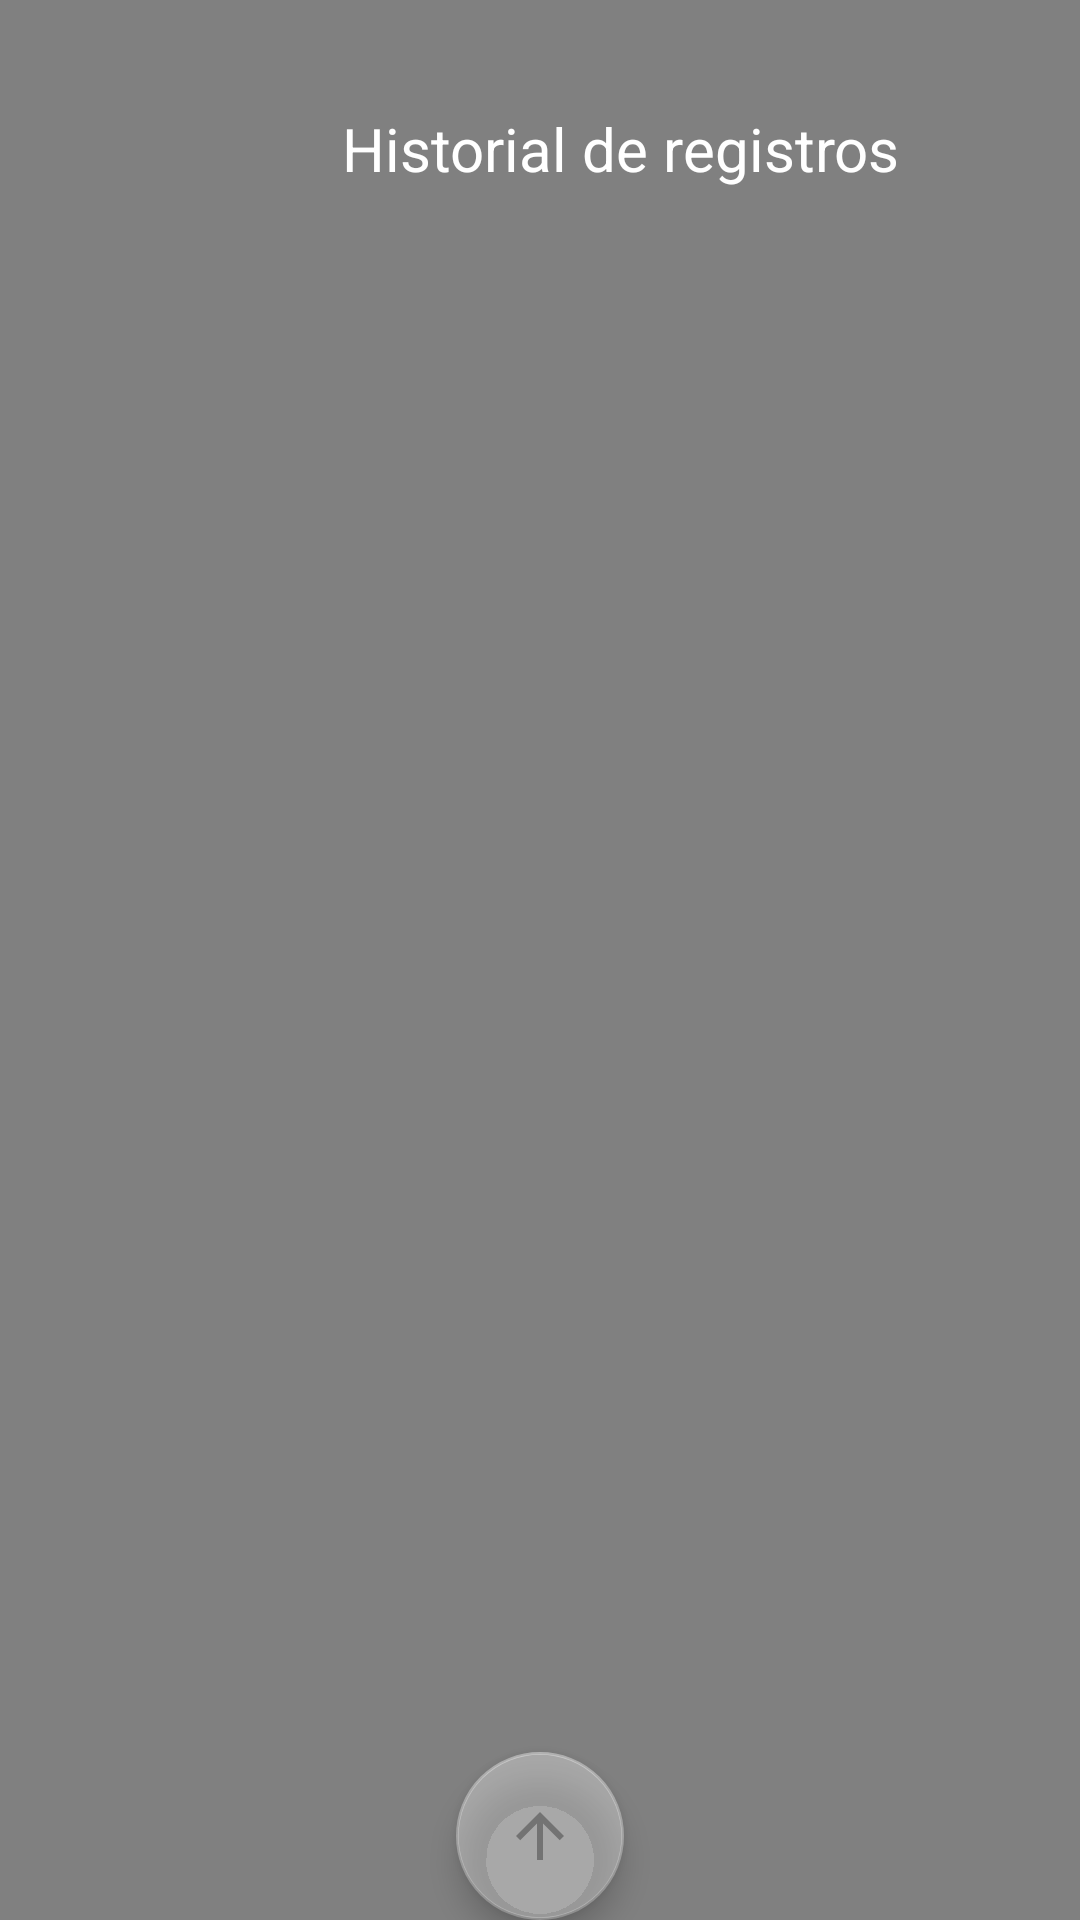

Produce the Android XML layout that renders to this screen, including the resource entries it uses.
<!-- AndroidManifest.xml: application theme Theme.Dark -->
<!-- res/layout/recyclerviewdemo.xml -->
<?xml version="1.0" encoding="utf-8"?>
<androidx.constraintlayout.widget.ConstraintLayout xmlns:android="http://schemas.android.com/apk/res/android"
    xmlns:app="http://schemas.android.com/apk/res-auto"
    xmlns:tools="http://schemas.android.com/tools"
    android:id="@+id/micontraint"
    android:layout_width="match_parent"
    android:layout_height="match_parent"
    tools:context=".activities.HistoryActivity">

    <LinearLayout
        android:layout_width="match_parent"
        android:layout_height="match_parent"
        android:layout_marginStart="10dp"
        android:layout_marginTop="10dp"
        android:layout_marginEnd="10dp"
        android:layout_marginBottom="10dp"
        android:orientation="vertical"
        app:layout_constraintBottom_toBottomOf="parent"
        app:layout_constraintEnd_toEndOf="parent"
        app:layout_constraintStart_toStartOf="parent"
        app:layout_constraintTop_toTopOf="parent">

        <LinearLayout
            android:layout_width="match_parent"
            android:layout_height="wrap_content"
            android:padding="16dp"
            android:orientation="horizontal">

            <ImageButton
                android:id="@+id/imageButtonExitHistory"
                android:layout_width="48dp"
                android:layout_height="48dp"
                android:background="@android:color/transparent"
                android:contentDescription="Boton para salir de la actividad de historial"
                android:src="@drawable/ic_arrow_back" />

            <TextView
                android:id="@+id/textView5"
                android:layout_width="0dp"
                android:layout_height="match_parent"
                android:layout_weight="1"
                android:layout_marginStart="40dp"
                android:paddingTop="10dp"
                android:text="@string/mensaje_historial"
                android:textSize="20sp" />
        </LinearLayout>

        <androidx.recyclerview.widget.RecyclerView
            android:id="@+id/recyclerViewDemo1"
            android:layout_width="match_parent"
            android:layout_height="match_parent"
            app:layoutManager="androidx.recyclerview.widget.LinearLayoutManager" />

    </LinearLayout>

    <com.google.android.material.floatingactionbutton.FloatingActionButton
        android:id="@+id/floatingActionButtonRec"
        android:layout_width="wrap_content"
        android:layout_height="wrap_content"
        android:clickable="true"
        android:contentDescription="Boton flotante que te ayuda"
        android:focusable="true"
        app:backgroundTint="#50FFFFFF"
        app:layout_constraintBottom_toBottomOf="parent"
        app:layout_constraintEnd_toEndOf="parent"
        app:layout_constraintStart_toStartOf="parent"
        app:srcCompat="@drawable/ic_up_arrow" />
</androidx.constraintlayout.widget.ConstraintLayout>
<!-- resources referenced by this layout -->
<resources>
  <!-- drawable ic_up_arrow (drawable) -->
  <vector android:height="18dp" android:tint="#ADABAB"
      android:viewportHeight="24" android:viewportWidth="24"
      android:width="18dp" xmlns:android="http://schemas.android.com/apk/res/android">
      <path android:fillColor="#50FFFFFF" android:pathData="M4,12l1.41,1.41L11,7.83V20h2V7.83l5.58,5.59L20,12l-8,-8 -8,8z"/>
  </vector>
  <string name="mensaje_historial">Historial de registros</string>
  <style name="Theme.Dark" parent="Theme.MaterialComponents.DayNight.NoActionBar">
          <item name="android:colorBackground">@color/grey</item>
          <item name="android:textColor">@color/white</item>
          <item name="colorControlNormal">@color/white</item>
          <item name="android:textColorPrimary">@color/white</item>
          <item name="android:textColorSecondary">@color/white</item>
          <item name="colorSecondary">@color/white</item>
          <item name="android:textColorHint">@color/white</item>
          <item name="colorPrimary">@color/blue_cash</item>
          <item name="color"> @color/white</item>
          <item name="android:statusBarColor">@color/blue_cash</item>
  
      </style>
  <color name="grey">	#808080</color>
  <color name="white">#FFFFFFFF</color>
  <color name="blue_cash">#60a4fc</color>
</resources>
